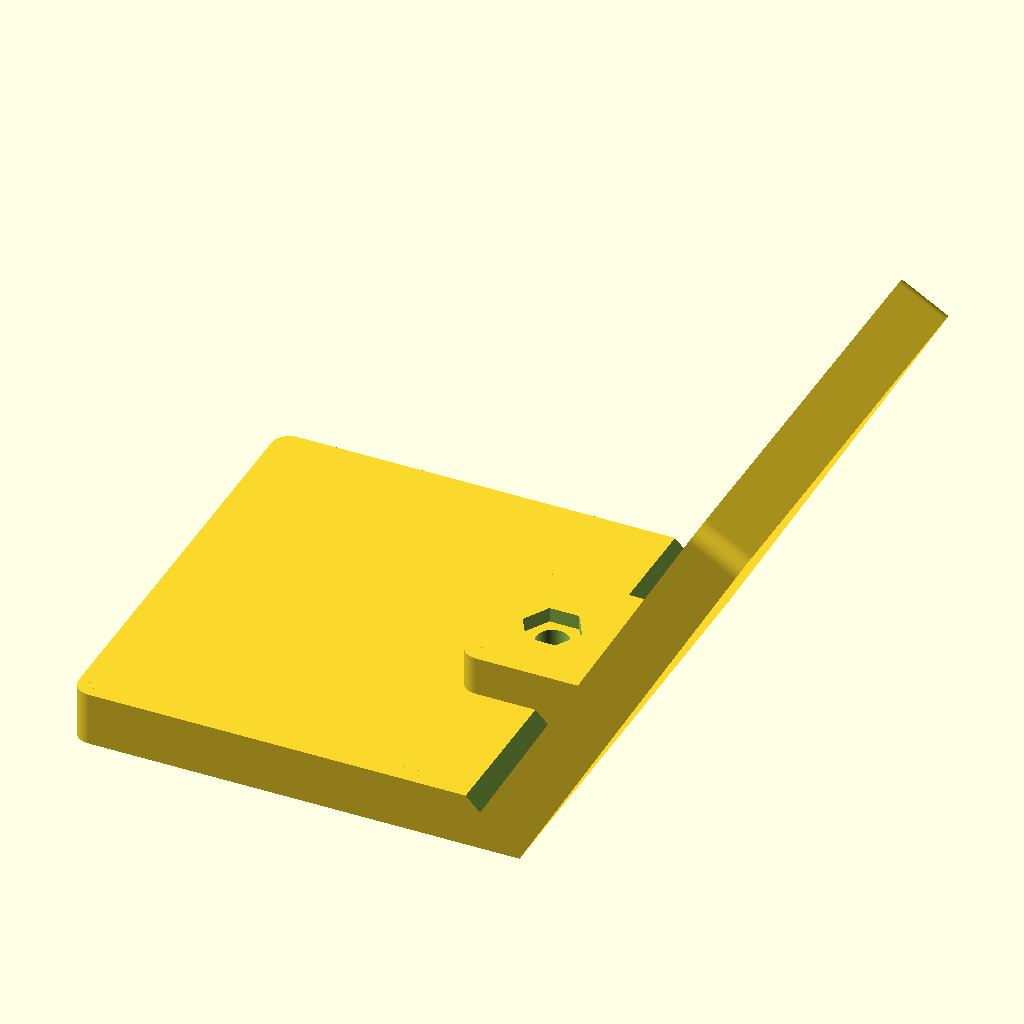
Cell 1: the model at its default parameters.
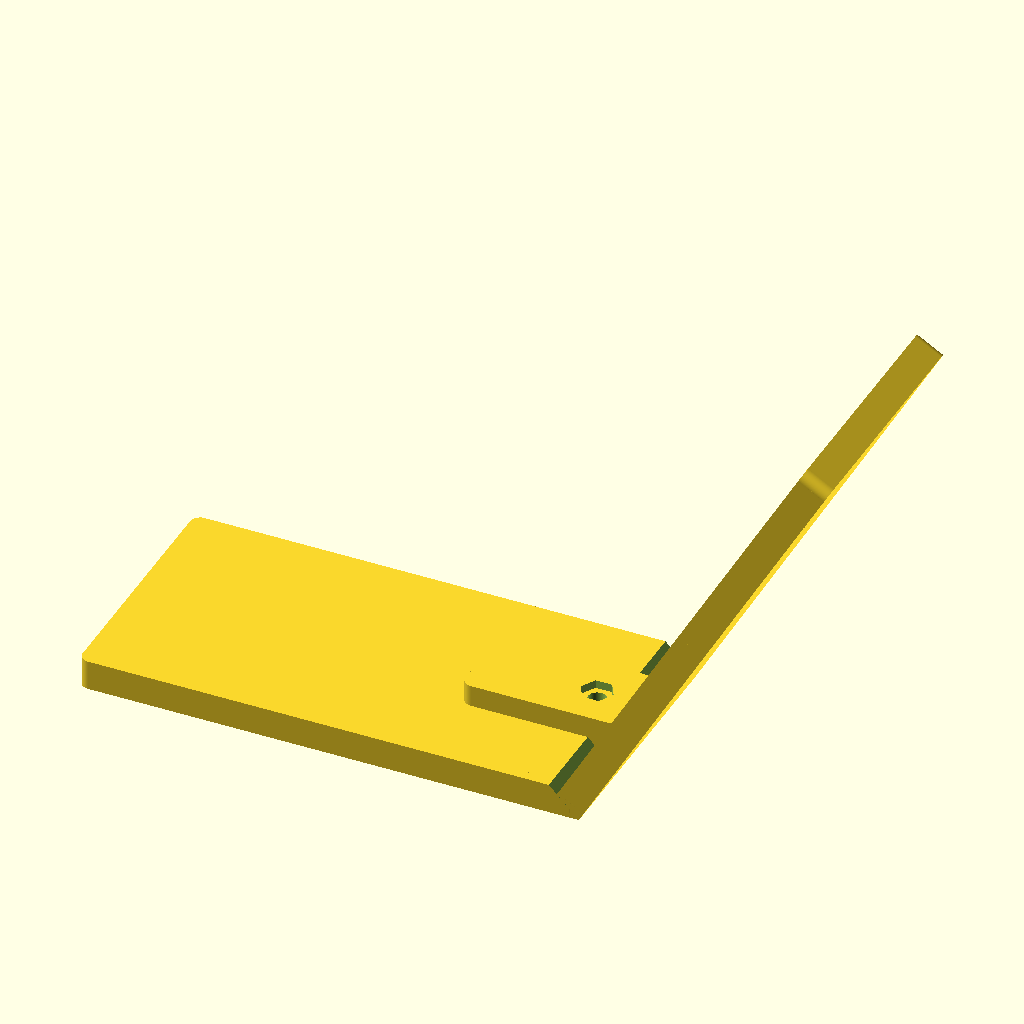
Cell 2: l = 100 (everything else at default).
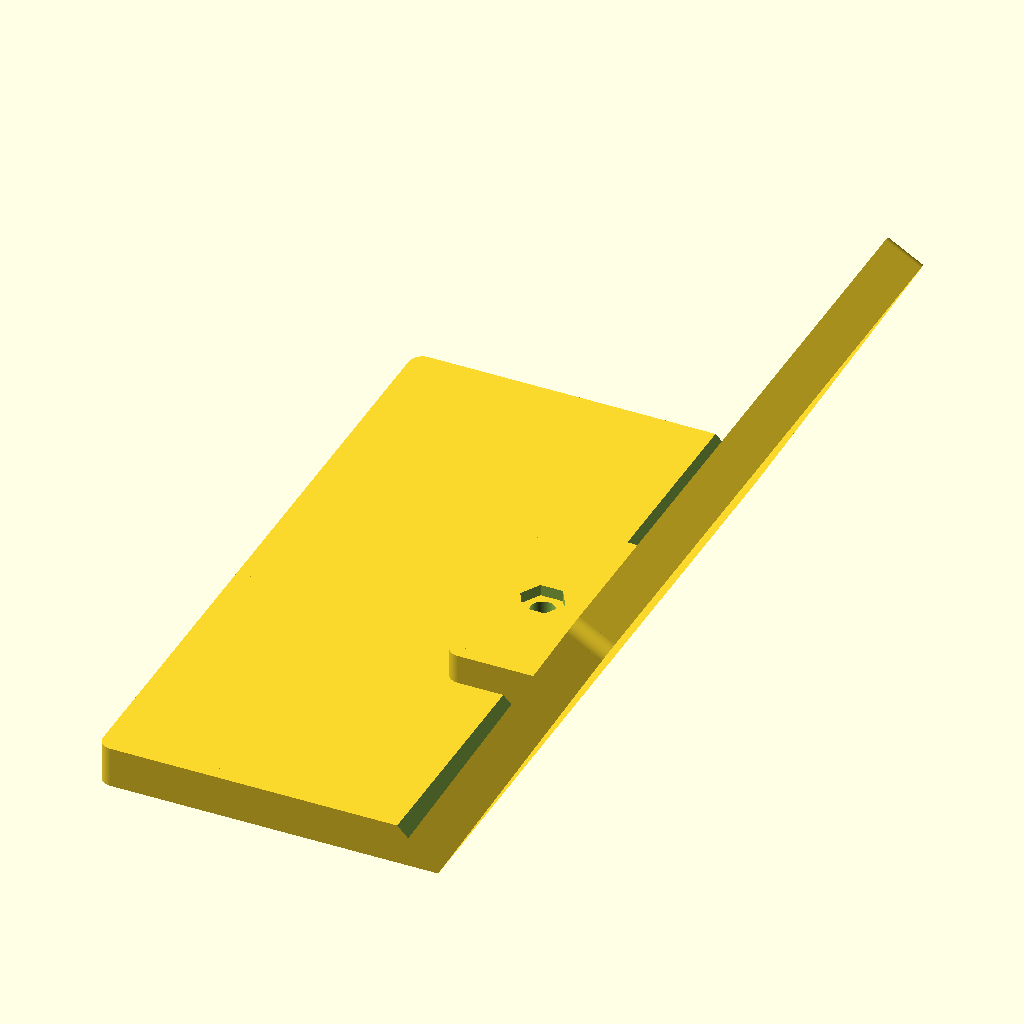
Cell 3: w = 100 (everything else at default).
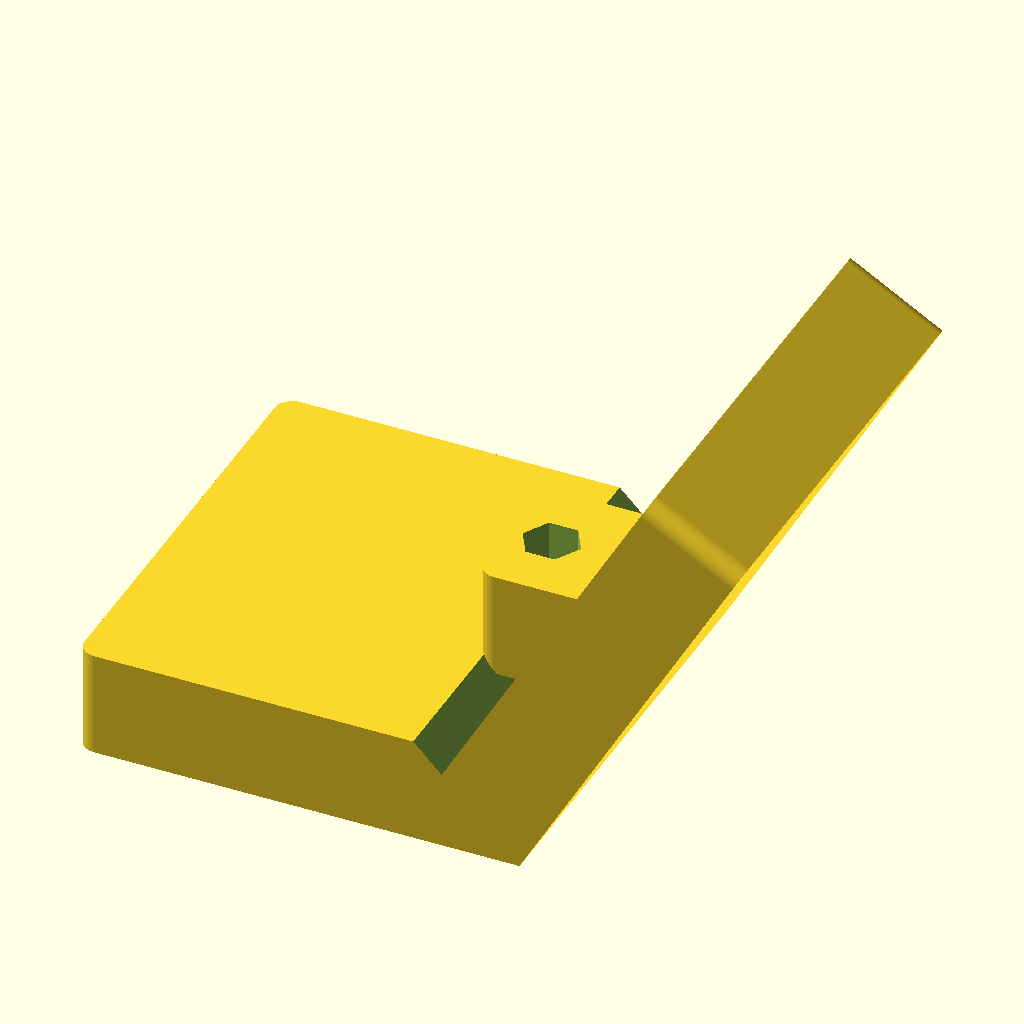
Cell 4 — t set to 12, the other parameters unchanged.
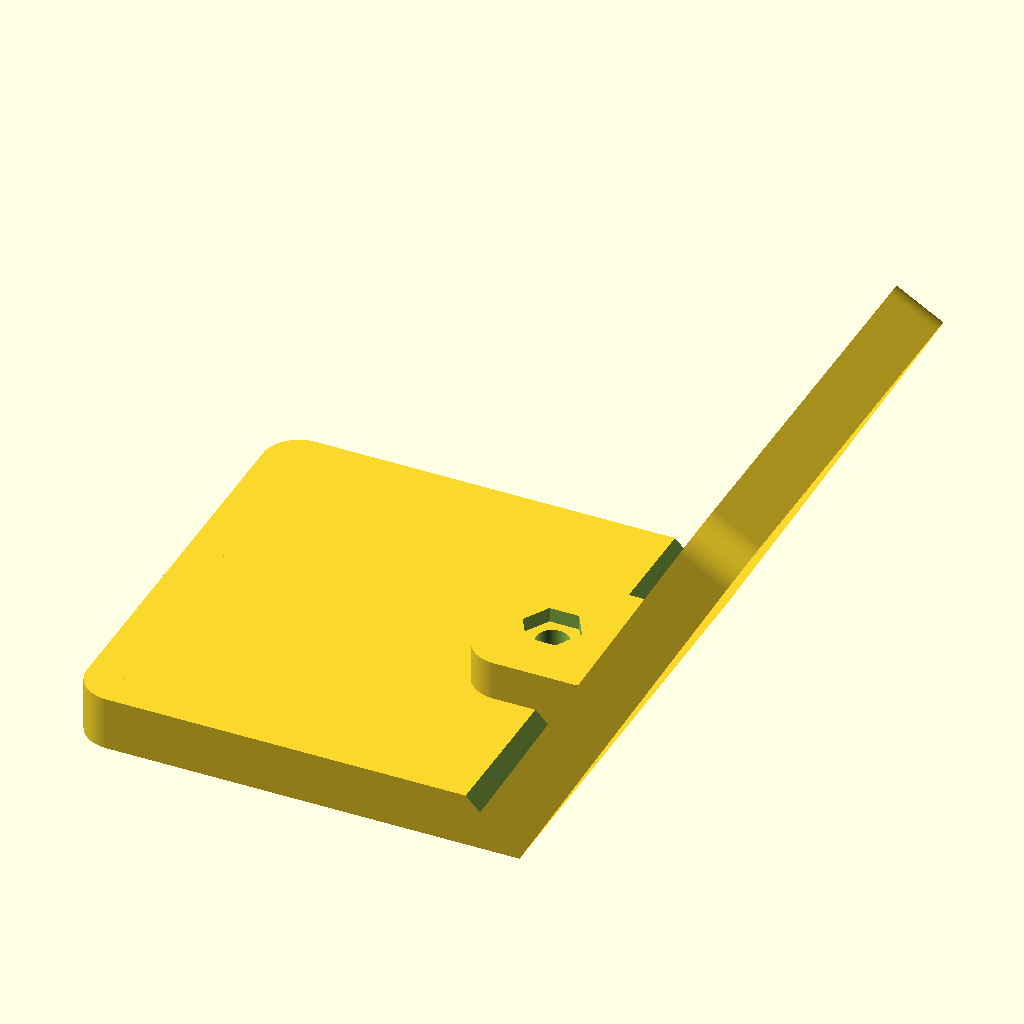
Cell 5: r = 4 (everything else at default).
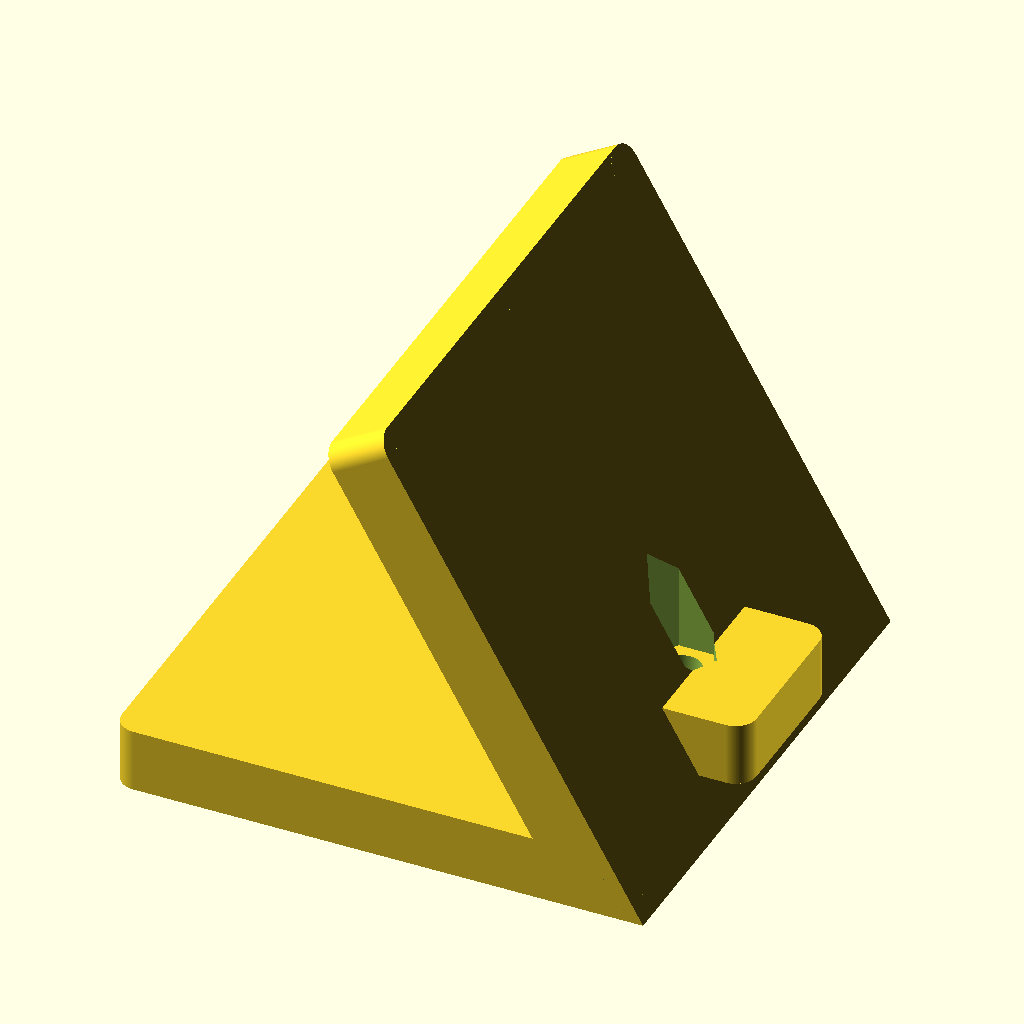
Cell 6: the same model with a = 120.
The same orthographic view direction (rotation 55°, 0°, 25°; colour scheme Cornfield) for every cell, with the view re-fitted per cell, so scale and position can differ between cells.
Source of the model, openscad/Printables/car_phone_support.scad:
use <../lib.scad>

l=50;
w=50;
t=6;
r=2;
a=60;

panel();
phone();

module phone(){
    difference(){
        union(){
            rotate([0,-a,0])
            scube(l/2,w,t);

            rotate([0,-a,0])
            rcube(l,w,t,r);

            translate([-l/3+t/3,w/3,t-1.65])
            rcube(l/3,w/3,t,r);
        }
        
        translate([0,-.1,0])
        rotate([0,180+45,0])
        scube(t+.2,w+1,t);

        translate([-8,w/2,4])
        rotate([180,0,0])
        Mscrew();
        
        translate([-8,w/2,t*1.4])
        Mnut();
    }    
}
module panel(){
    difference(){
        union(){
            translate([-l/2,0,0])
            scube(l/2,w,t);

            translate([-l,0,0])
            rcube(l,w,t,r);
        }
        
        translate([-l/3+t/3,w/3,t-1.65])
        rcube(l/3,w/3,t,r);
        
        translate([0,-.1,0])
        rotate([0,-45,0])
        scube(t*1.5,w+1,t*1.5);

        translate([-8,w/2,3])
        rotate([180,0,0])
        Mscrew();
    }    
}
Parameter table extracted from the source (name, type, default, range or options):
l: number, default 50
w: number, default 50
t: number, default 6
r: number, default 2
a: number, default 60
